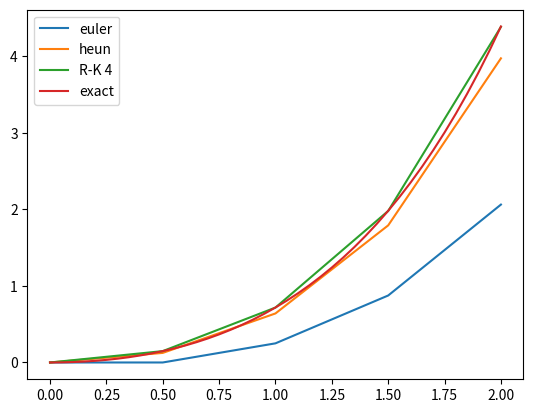

Python code for this plot:
import math
from matplotlib import pyplot as plt

def function(x, y):
    return x+y

def analyticSolution(x):
    return math.exp(x)-x-1

def plotAnalyticSolution(x0, h, b):
    xs = [x0]
    N = round((b - x0) / h)
    for i in range(N):
        xs.append(xs[i] + h)
    ys = []
    for i in xs:
        ys.append(analyticSolution(i))
    plt.plot(xs, ys, label="exact")

def eulerMethod(x0, y0, h, b):
    N = round((b - x0) / h)
    x = [x0]
    y = [y0]
    for i in range(0, N):
        x.append(x[i] + h)
        y.append(y[i] + (h * function(x[i], y[i])))

    return x, y

def heunMethod(x0,y0, h, b):
    N = round((b - x0) / h)
    x = [x0]
    y = [y0]
    for i in range(0, N):
        x.append(x[i] + h)
        value = function(x[i], y[i])
        y.append(y[i] + ((h/2) * ((value)+function(x[i+1], y[i]+h*value))))

    return x, y

def rungeKutta4Method(x0,y0,h,b):
    N = round((b - x0) / h)
    x = [x0]
    y = [y0]
    for i in range(0,N):
        x.append(x[i]+h)
        k1 = h*function(x[i],y[i])
        k2 = h*function(x[i]+(0.5*h), y[i]+(0.5*k1))
        k3 = h*function(x[i]+(0.5*h), y[i]+(0.5*k2))
        k4 = h*function(x[i]+h, y[i]+k3)
        y.append(y[i]+(k1+2*k2+2*k3+k4)/6)

    return x,y

x0 = 0
y0 = 0
h = 0.5
b = 2

x, y = eulerMethod(x0,y0,h,b)
plt.plot(x, y, label="euler")
x, y = heunMethod(x0,y0,h,b)
plt.plot(x, y, label="heun")
x, y = rungeKutta4Method(x0,y0,h,b)
plt.plot(x, y, label="R-K 4")
plotAnalyticSolution(x0, h/10, b)
plt.legend(loc="upper left")
plt.show()
